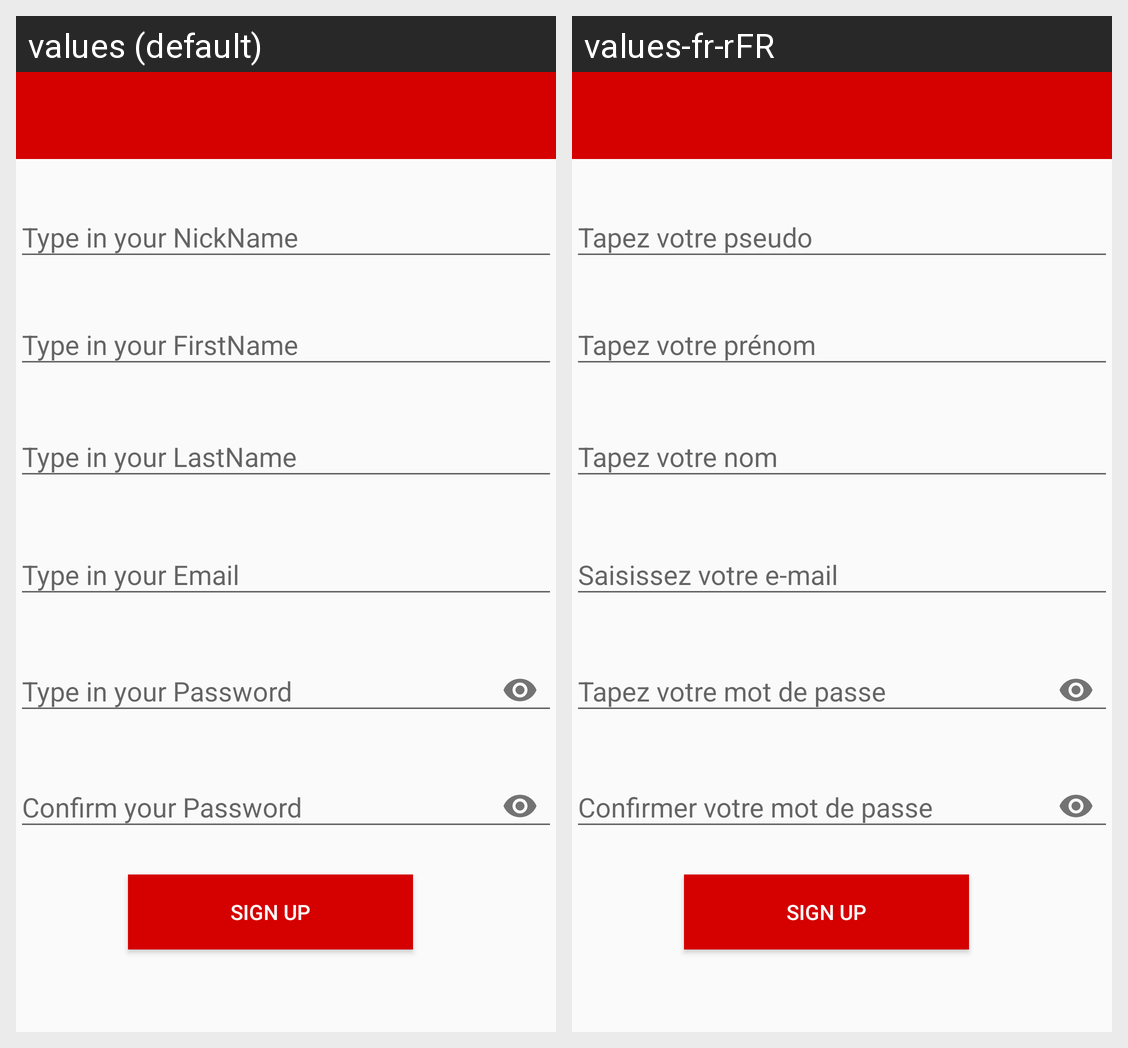

The Android screen above is rendered under two locales of the same app. Produce the string resources it draws, with the default and per-locale values.
Android screen res/layout/activity_signup.xml rendered under 2 locales, left to right: values (default), values-fr-rFR. Device: Nexus 5 (rendered at 1080×1920; each locale shown at half size, 540×960, under a caption strip naming it); theme MyMaterialTheme.
Strings drawn on this screen, with the default value and each locale's value (text and hints the layout hard-codes, and strings that could not be matched under every locale, appear in the picture but are not listed):

Signup_Hint_NickName
  values: Type in your NickName
  values-fr-rFR: Tapez votre pseudo

Signup_Hint_FirstName
  values: Type in your FirstName
  values-fr-rFR: Tapez votre prénom

Signup_Hint_LastName
  values: Type in your LastName
  values-fr-rFR: Tapez votre nom

Signup_Hint_Email
  values: Type in your Email
  values-fr-rFR: Saisissez votre e-mail

Signup_Hint_Password
  values: Type in your Password
  values-fr-rFR: Tapez votre mot de passe

Signup_Hint_ConfirmPassword
  values: Confirm your Password
  values-fr-rFR: Confirmer votre mot de passe
